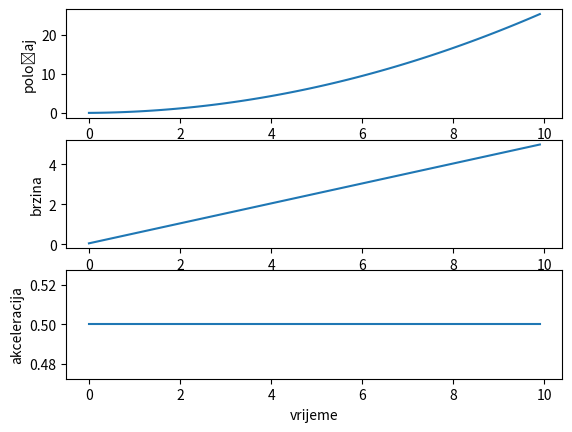

Recreate this plot in Python.
import matplotlib.pyplot as plt
import numpy as np

def jed_gibanje(N,m):
    a = N/m
    vrijeme = np.arange(0,10,0.1)
    polozaj = []
    brzina = []
    akceleracija = []

    dt = 0.1
    x = 0     #poč uvjet položaja je 0
    v = 0     #poč. uvjet brzine je 0
    for i in vrijeme:
        v = v + a*dt
        brzina.append(v)
        x = x + v*dt
        polozaj.append(x)
        akceleracija.append(a)
    plt.subplot(3,1,1)
    plt.xlabel("vrijeme")
    plt.ylabel("položaj")
    plt.plot(vrijeme, polozaj)

    plt.subplot(3,1,2)
    plt.xlabel("vrijeme")
    plt.ylabel("brzina")
    plt.plot(vrijeme, brzina)

    plt.subplot(3,1,3)
    plt.xlabel("vrijeme")
    plt.ylabel("akceleracija")
    plt.plot(vrijeme, akceleracija)
    plt.show()

jed_gibanje(10,20)

